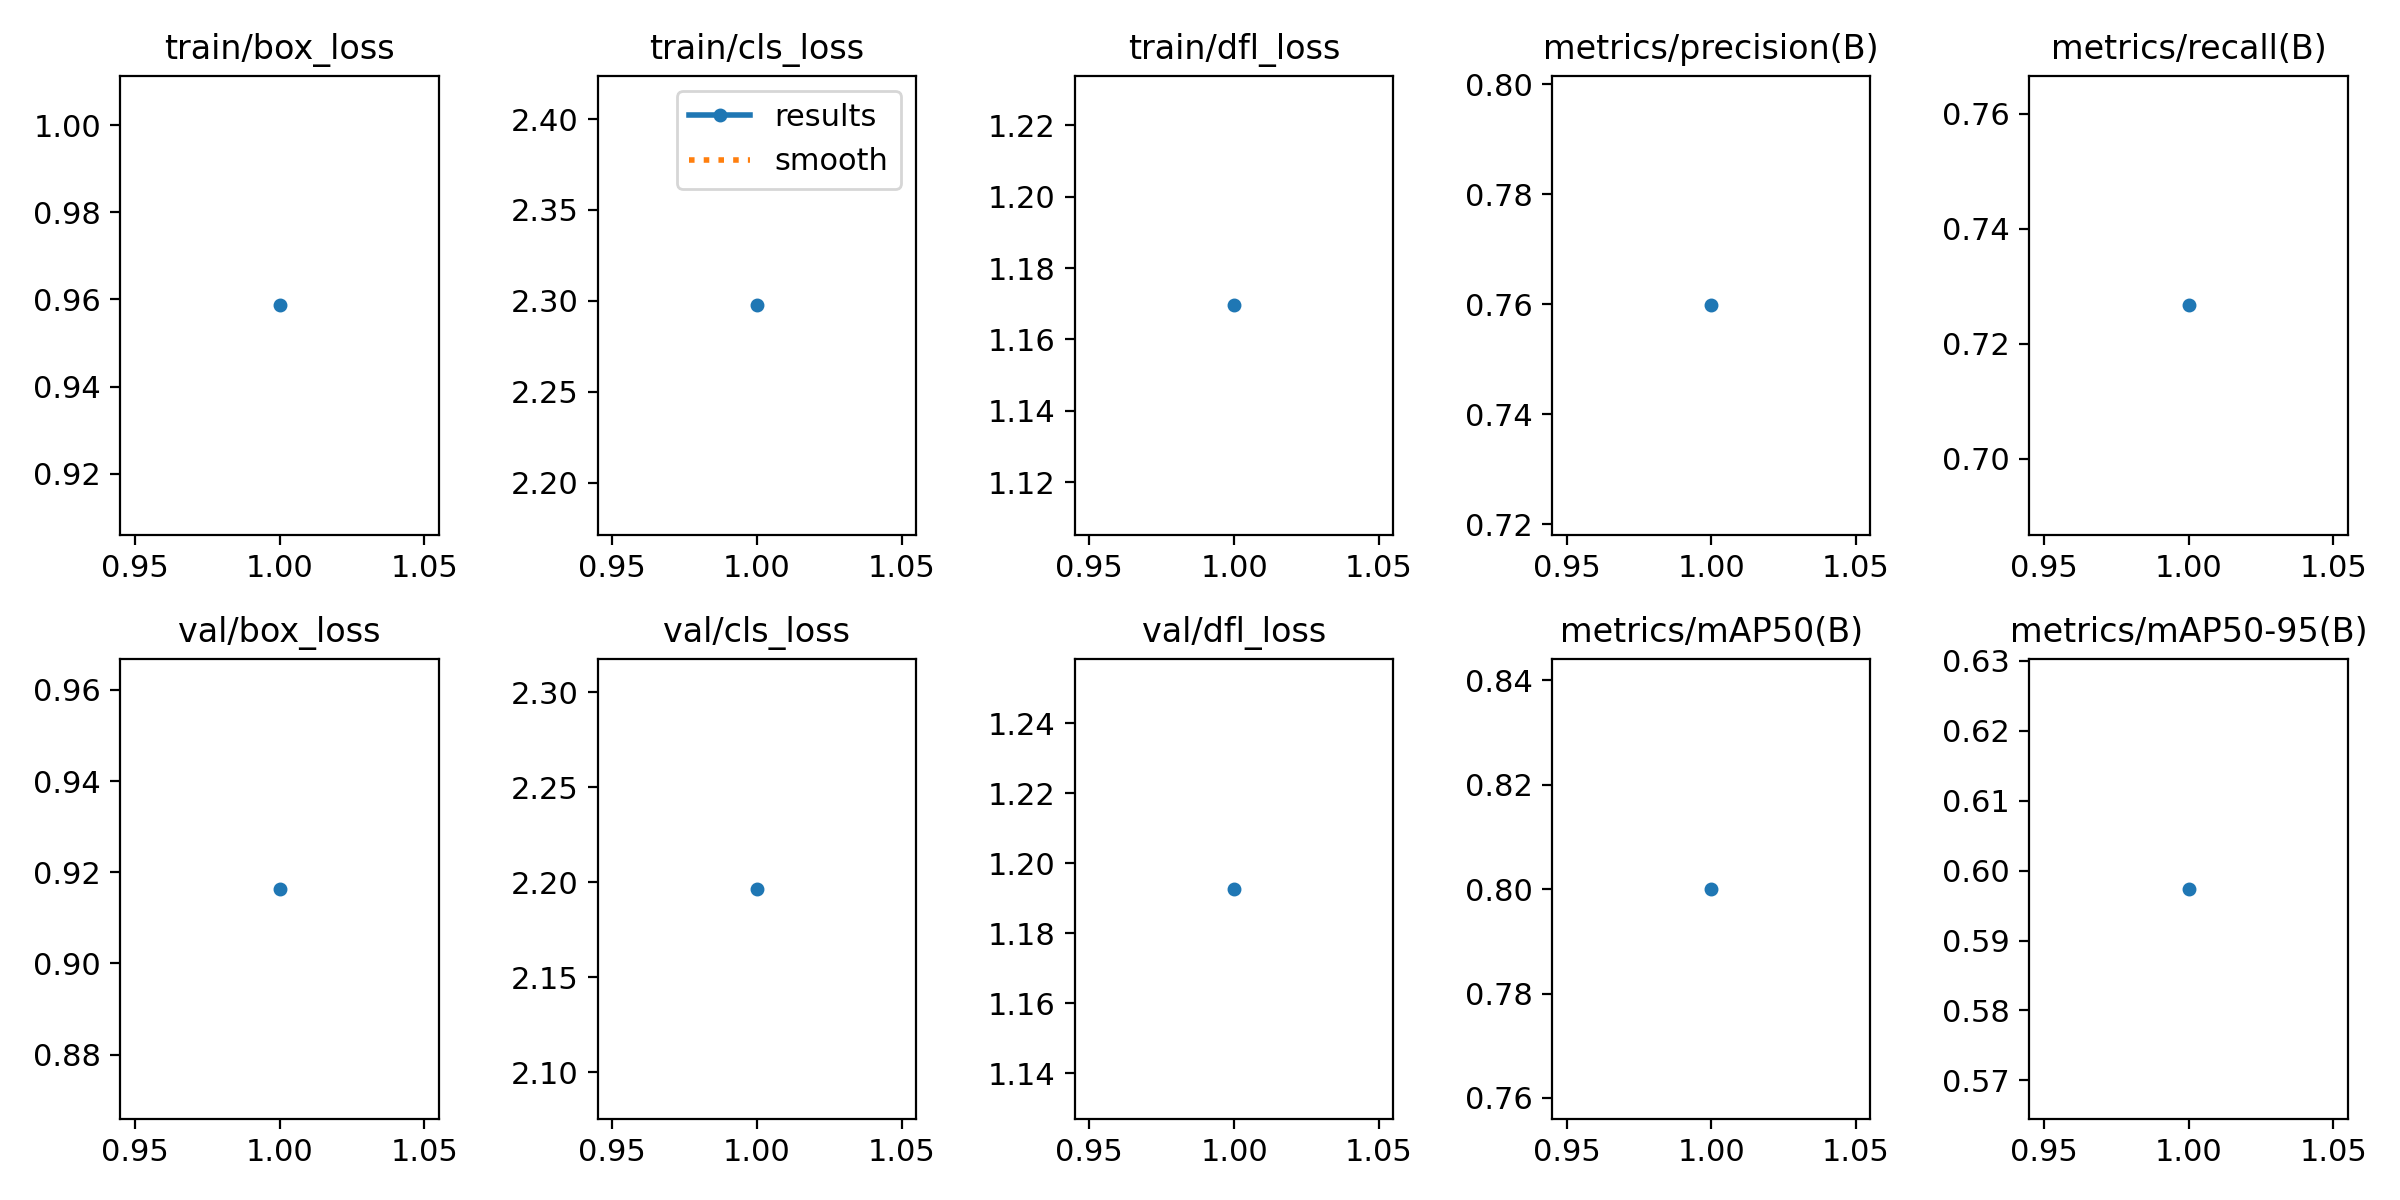

Data behind this chart, as committed beside it:
epoch, time, train/box_loss, train/cls_loss, train/dfl_loss, metrics/precision(B), metrics/recall(B), metrics/mAP50(B), metrics/mAP50-95(B), val/box_loss, val/cls_loss, val/dfl_loss, lr/pg0, lr/pg1, lr/pg2
1, 1494, 0.9586, 2.298, 1.17, 0.7598, 0.7267, 0.8001, 0.5974, 0.9164, 2.196, 1.193, 0.0004147, 0.0004147, 0.0004147
